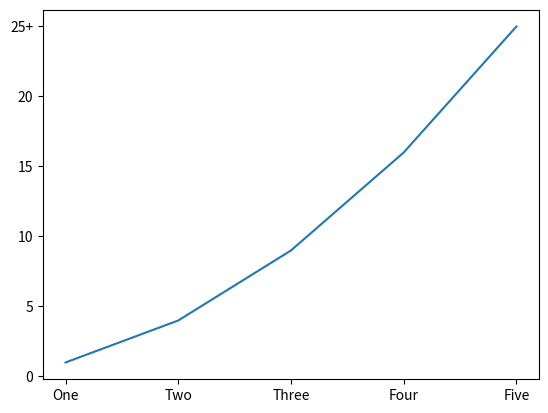

Write the Python code that produced this figure.
import matplotlib.pyplot as plt

x = [1, 2, 3, 4, 5]
y = [1, 4, 9, 16, 25]
plt.plot(x, y)
plt.xticks([1, 2, 3, 4, 5], ['One', 'Two', 'Three', 'Four', 'Five'])
plt.yticks([0, 5, 10, 15, 20, 25], ['0', '5', '10', '15', '20', '25+'])
plt.show()